Run: headless pygame with SDL's dummy video driver; simulated clock (each Clock.tick advances the game by its frame time, no real sleeping); random seed 0; keys injected as events and as key.get_pressed() state; no mouse input.
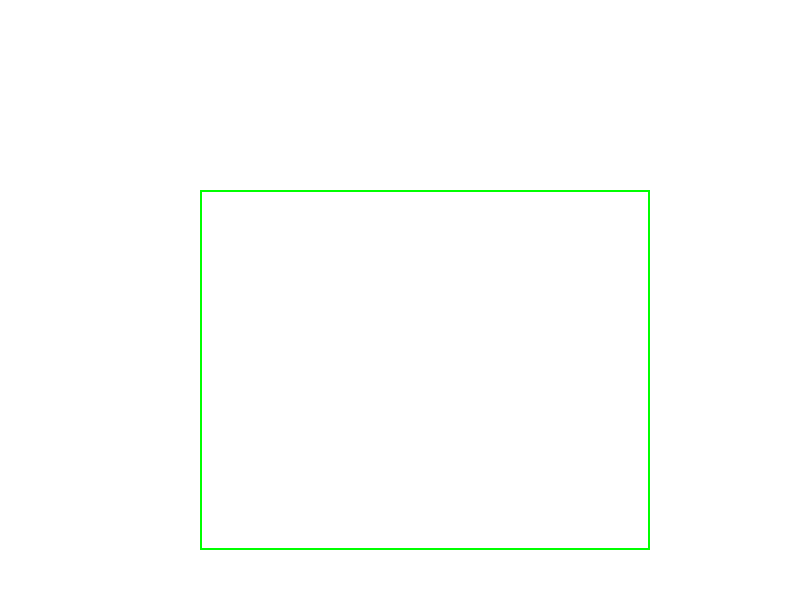
Frame 1 of 4 · flips 1–60 · no input
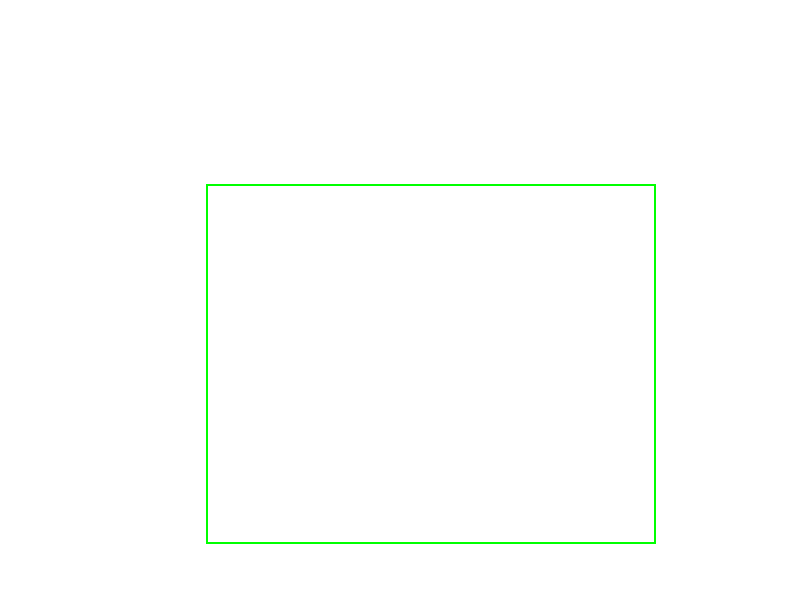
Frame 2 of 4 · flips 61–180 · tapped SPACE, RETURN · held RIGHT (→), D
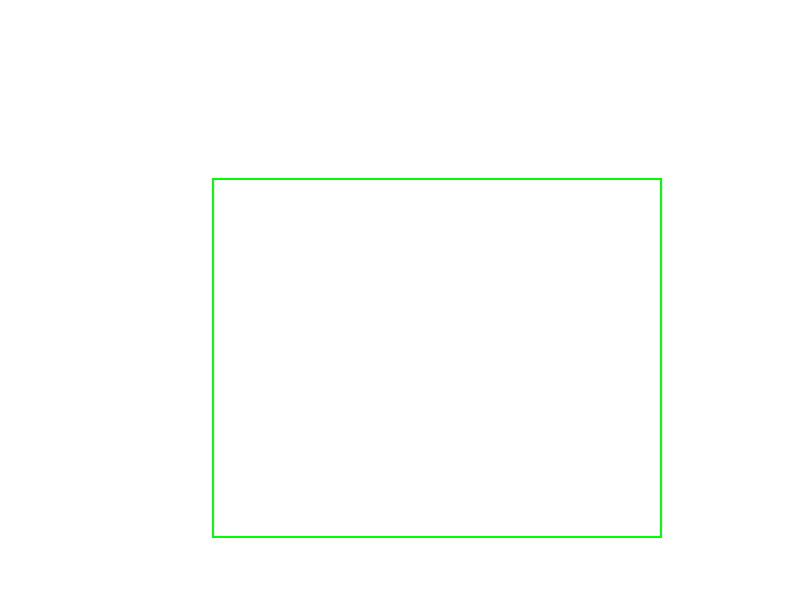
Frame 3 of 4 · flips 181–300 · held DOWN (↓), S
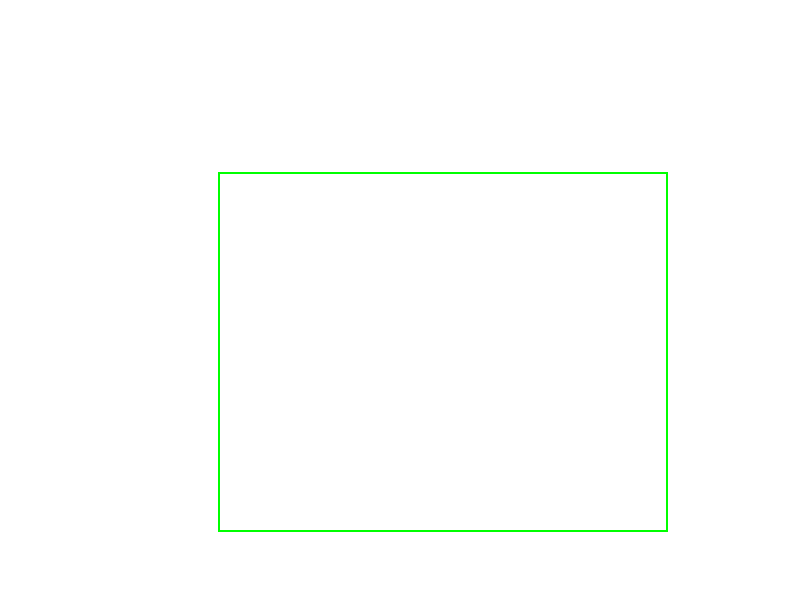
Frame 4 of 4 · flips 301–420 · held LEFT (←), A, UP (↑), W

The pygame program that drew these frames:

import pygame
import random

# 初始化 Pygame
pygame.init()

# 視窗大小
WIDTH, HEIGHT = 800, 600
win = pygame.display.set_mode((WIDTH, HEIGHT))
pygame.display.set_caption("緩慢移動的中空方塊")

# 色彩
WHITE = (255, 255, 255)
GREEN = (0, 255, 0)

# 方塊資訊
block_width, block_height = 450, 360
block_x = random.randint(0, WIDTH - block_width)
block_y = random.randint(0, HEIGHT - block_height)
block_speed = 0.05  # 更慢的移動速度

# 隨機移動方向
dx = random.choice([-1, 1]) * block_speed
dy = random.choice([-1, 1]) * block_speed

# 遊戲主迴圈
run = True
while run:
    # 檢查事件
    for event in pygame.event.get():
        if event.type == pygame.QUIT:
            run = False

    # 更新方塊位置
    block_x += dx
    block_y += dy

    # 碰撞邊界時改變移動方向
    if block_x <= 0 or block_x + block_width >= WIDTH:
        dx *= -1
    if block_y <= 0 or block_y + block_height >= HEIGHT:
        dy *= -1

    # 清空畫面
    win.fill(WHITE)

    # 繪製中空方塊
    pygame.draw.rect(win, GREEN, (block_x, block_y, block_width, block_height), 2)

    # 更新畫面
    pygame.display.update()

# 關閉 Pygame
pygame.quit()
